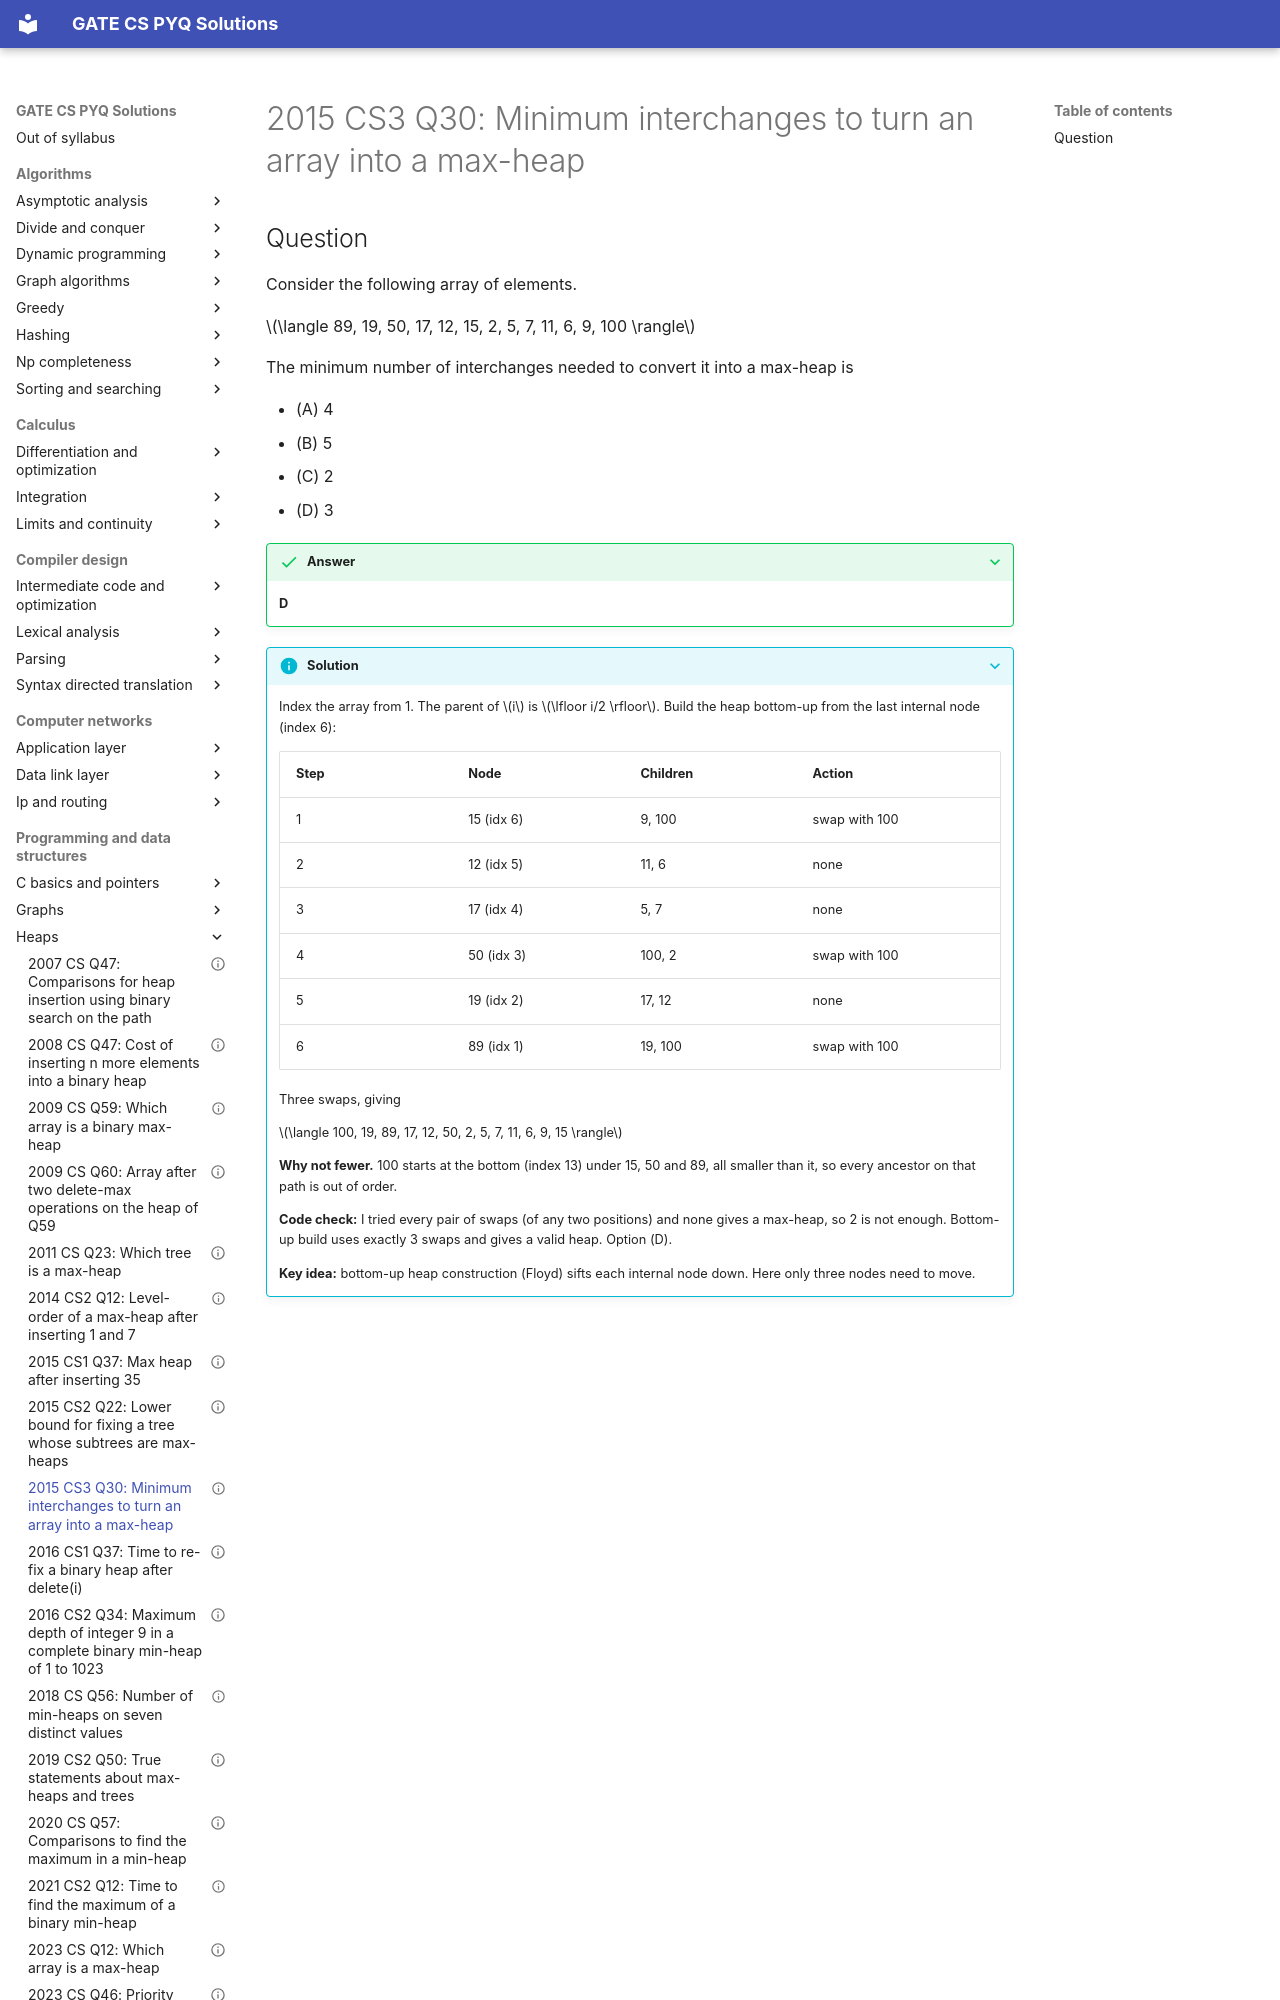

repository: saheenusman/GATE-PYQs · page: programming-and-data-structures/heaps/2015-set3-q30/index.html · generator: mkdocs

---
title: "2015 CS3 Q30: Minimum interchanges to turn an array into a max-heap"
year: 2015
set: 3
paper: CS3
q_no: 30
subject: programming-and-data-structures
topic: heaps
also: []
marks: 1
type: MCQ
official_answer: "D"
status: verified
---

# 2015 CS3 Q30: Minimum interchanges to turn an array into a max-heap
